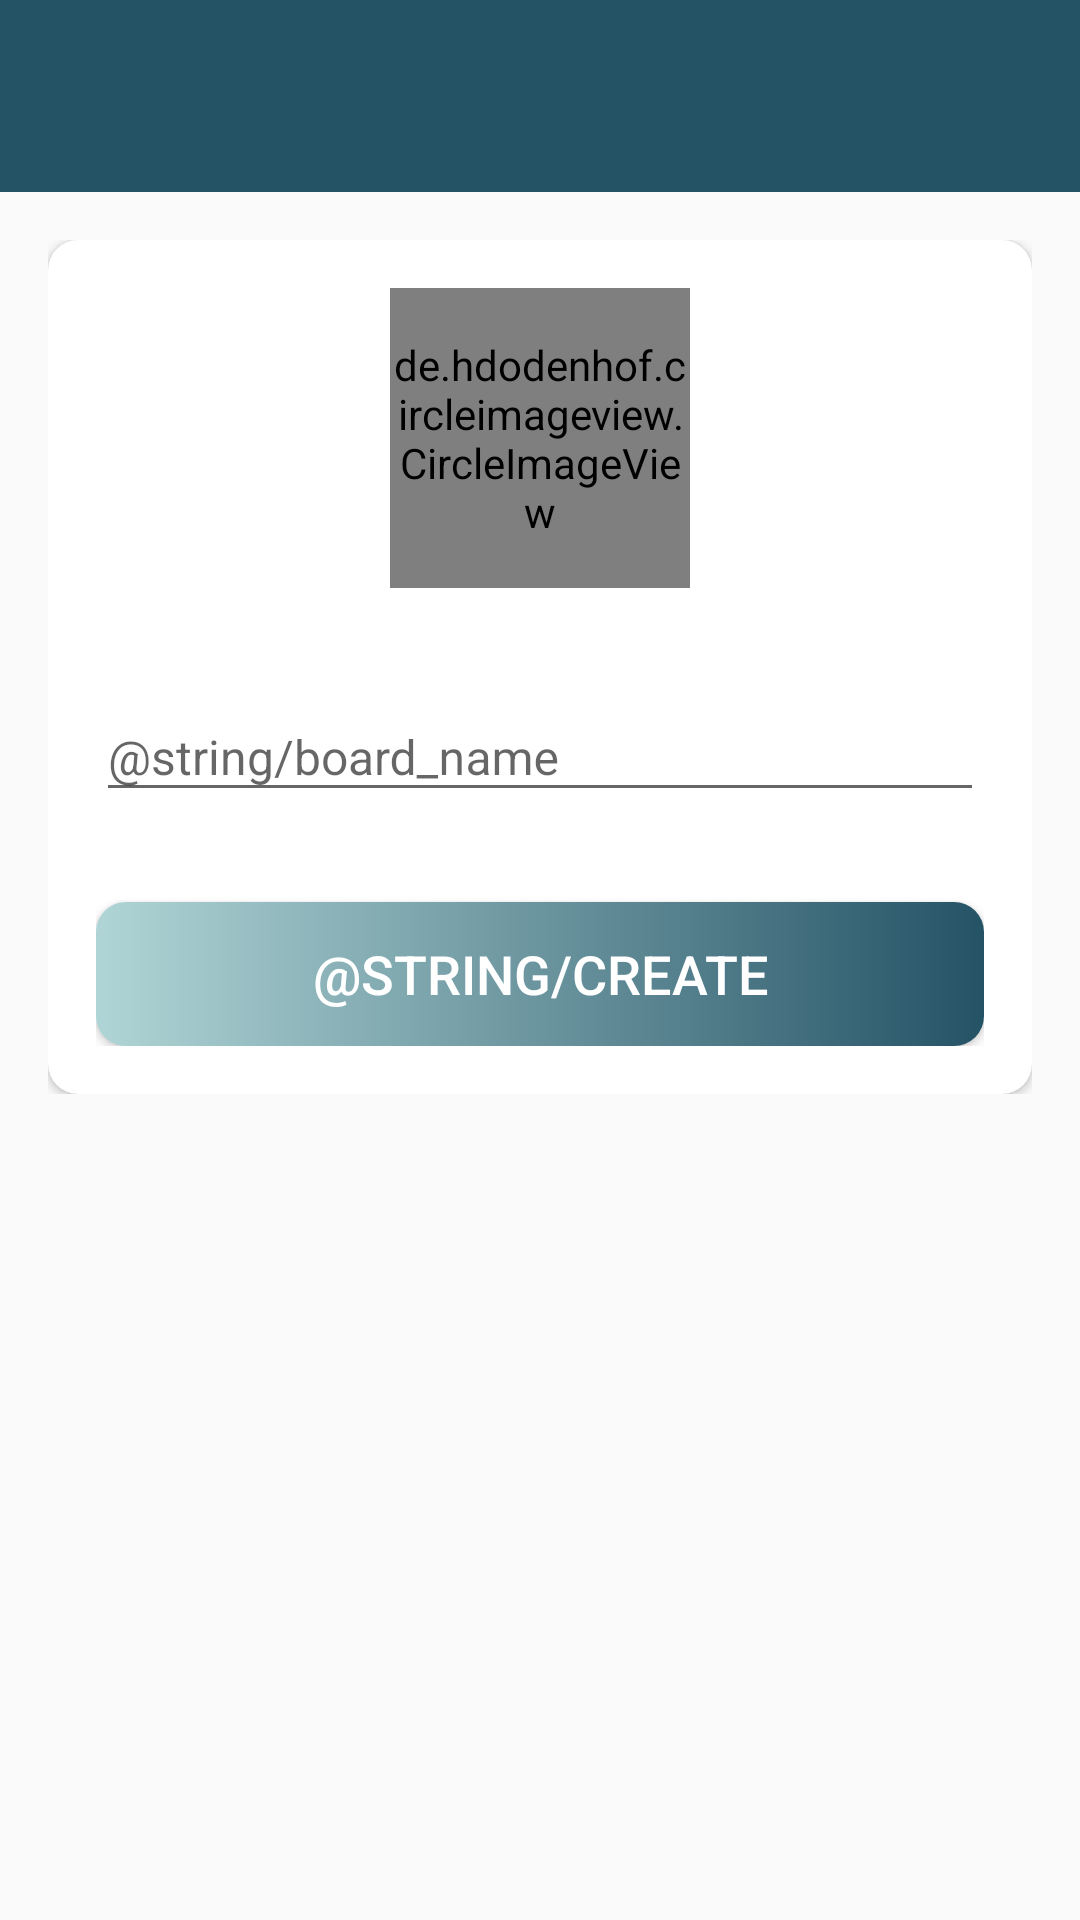

Write the Android layout XML for this screen, with the resource values it uses.
<!-- AndroidManifest.xml: application theme AppTheme -->
<!-- res/layout/activity_create_board.xml -->
<?xml version="1.0" encoding="utf-8"?>
<LinearLayout xmlns:android="http://schemas.android.com/apk/res/android"
    xmlns:app="http://schemas.android.com/apk/res-auto"
    xmlns:tools="http://schemas.android.com/tools"
    android:layout_width="match_parent"
    android:layout_height="match_parent"
    android:orientation="vertical"
    tools:context=".activities.CreateBoardActivity">

    <com.google.android.material.appbar.AppBarLayout
        android:layout_width="match_parent"
        android:layout_height="wrap_content"
        android:theme="@style/AppTheme.AppBarOverlay"
        android:fitsSystemWindows="true"
        >

        <androidx.appcompat.widget.Toolbar
            android:id="@+id/toolbar_create_board_activity"
            android:layout_width="match_parent"
            android:layout_height="?attr/actionBarSize"
            android:background="@color/toolbar_color"
            app:popupTheme="@style/AppTheme.PopupOverlay">

        </androidx.appcompat.widget.Toolbar>
    </com.google.android.material.appbar.AppBarLayout>

    <LinearLayout
        android:layout_width="match_parent"
        android:layout_height="wrap_content"
        android:orientation="vertical"
        android:gravity="center_vertical"
        android:background="@drawable/ic_background"
        android:padding="@dimen/create_board_content_padding">

        <androidx.cardview.widget.CardView
            android:layout_width="match_parent"
            android:layout_height="wrap_content"
            android:elevation="@dimen/card_view_elevation"
            app:cardCornerRadius="@dimen/card_view_corner_radius">


            <LinearLayout
                android:layout_width="match_parent"
                android:layout_height="wrap_content"
                android:gravity="center_horizontal"
                android:orientation="vertical"
                android:padding="@dimen/create_board_content_padding">


                <de.hdodenhof.circleimageview.CircleImageView
                    android:id="@+id/iv_board_image"
                    android:layout_width="@dimen/board_image_size"
                    android:layout_height="@dimen/board_image_size"
                    android:src="@drawable/ic_board_place_holder"/>

                <com.google.android.material.textfield.TextInputLayout
                    android:layout_width="match_parent"
                    android:layout_height="wrap_content"
                    android:layout_marginTop="@dimen/create_board_til_marginTop">

                    <androidx.appcompat.widget.AppCompatEditText
                        android:id="@+id/et_board_name"
                        android:layout_width="match_parent"
                        android:layout_height="wrap_content"
                        android:hint="@string/board_name"
                        android:inputType="text"
                        android:textSize="@dimen/et_text_size" />

                </com.google.android.material.textfield.TextInputLayout>

                <Button
                    android:id="@+id/btn_create"
                    android:layout_width="match_parent"
                    android:layout_height="wrap_content"
                    android:layout_gravity="center"
                    android:layout_marginTop="@dimen/create_board_btn_marginTop"
                    android:background="@drawable/shape_button_rounded"
                    android:foreground="?attr/selectableItemBackground"
                    android:gravity="center"
                    android:paddingTop="@dimen/btn_paddingTopBottom"
                    android:paddingBottom="@dimen/btn_paddingTopBottom"
                    android:text="@string/create"
                    android:textColor="@android:color/white"
                    android:textSize="@dimen/btn_text_size" />
            </LinearLayout>

        </androidx.cardview.widget.CardView>

    </LinearLayout>


</LinearLayout>
<!-- resources referenced by this layout -->
<resources>
  <color name="toolbar_color">#255366</color>
  <dimen name="board_image_size">100dp</dimen>
  <dimen name="btn_paddingTopBottom">8dp</dimen>
  <dimen name="btn_text_size">18sp</dimen>
  <dimen name="card_view_corner_radius">10dp</dimen>
  <dimen name="card_view_elevation">10dp</dimen>
  <dimen name="create_board_btn_marginTop">30dp</dimen>
  <dimen name="create_board_content_padding">16dp</dimen>
  <dimen name="create_board_til_marginTop">25dp</dimen>
  <dimen name="et_text_size">16sp</dimen>
  <!-- drawable shape_button_rounded (drawable) -->
  <?xml version="1.0" encoding="utf-8"?>
  <shape xmlns:android="http://schemas.android.com/apk/res/android"
      android:shape="rectangle">
  
      <gradient
          android:angle="360"
          android:startColor="#B0D5D6"
          android:endColor="#255366"
          android:type="linear"
          />
      <corners android:radius="10dp"/>
  
  
  </shape>
  <style name="AppTheme.AppBarOverlay" parent="Theme.Material3.DayNight.NoActionBar">
          <item name="android:statusBarColor">@color/status_bar_color</item>
          <item name="android:textColorPrimary">@color/white</item>
  
      </style>
  <style name="AppTheme.PopupOverlay" parent="ThemeOverlay.AppCompat.Dark" />
  <style name="AppTheme" parent="Theme.AppCompat.Light.NoActionBar">
  
  
      </style>
  <color name="status_bar_color">#1E4150</color>
  <color name="white">#FFFFFFFF</color>
</resources>
